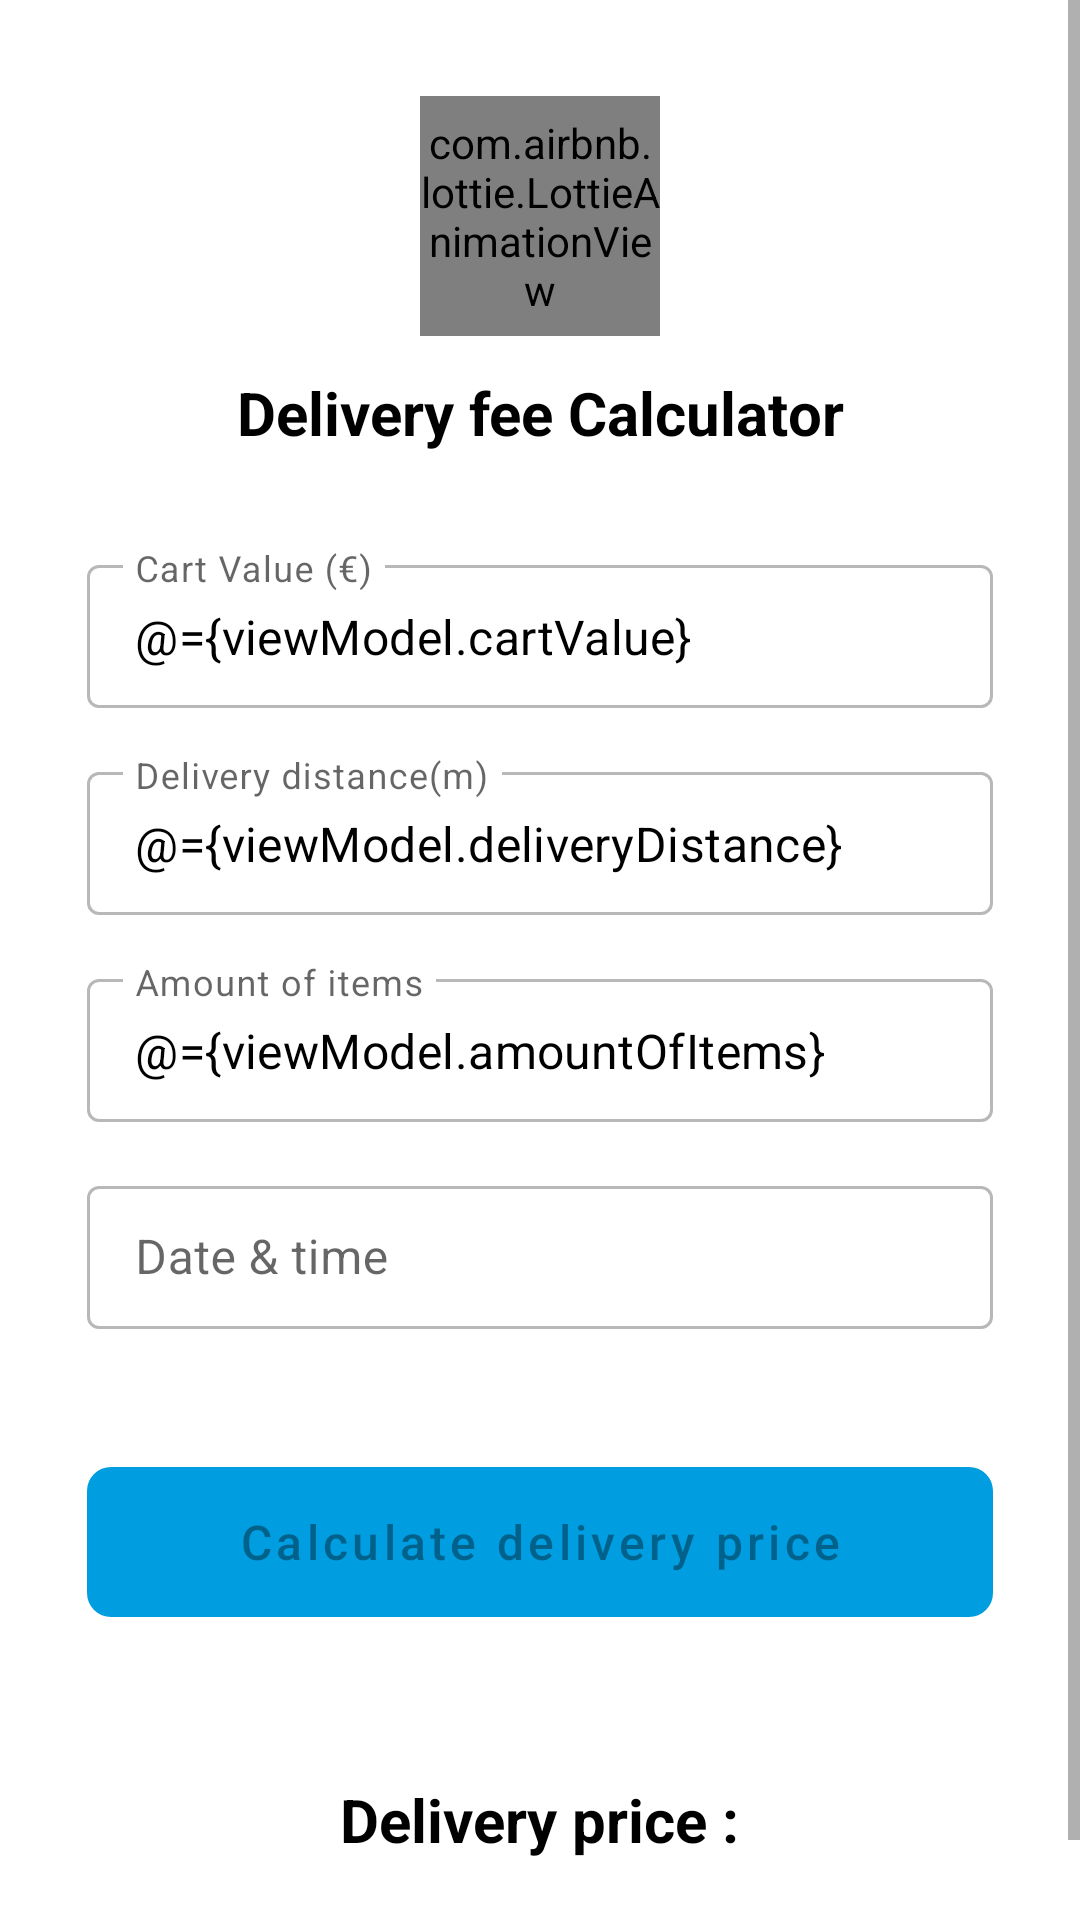

Here is an Android app screen rendered from its layout file. Give the layout XML and the strings, colors and styles it references.
<!-- AndroidManifest.xml: application theme Theme.WoltTask -->
<!-- res/layout/delivery_fee_calculator_fragment.xml -->
<?xml version="1.0" encoding="utf-8"?>
<layout xmlns:android="http://schemas.android.com/apk/res/android"
    xmlns:app="http://schemas.android.com/apk/res-auto"
    xmlns:tools="http://schemas.android.com/tools">

    <data>

        <variable
            name="viewModel"
            type="com.example.wolttask.ui.deliveryfee.DeliveryFeeCalculatorViewModel" />
    </data>

    <ScrollView
        android:layout_width="match_parent"
        android:layout_height="wrap_content">

        <androidx.constraintlayout.widget.ConstraintLayout
            android:layout_width="match_parent"
            android:layout_height="wrap_content"
            tools:context=".ui.deliveryfee.DeliveryFeeCalculatorFragment">

            <com.airbnb.lottie.LottieAnimationView
                android:id="@+id/imageViewScooter"
                android:layout_width="80dp"
                android:layout_height="80dp"
                android:layout_marginTop="32dp"
                app:layout_constraintEnd_toEndOf="parent"
                app:layout_constraintHorizontal_bias="0.5"
                app:layout_constraintStart_toStartOf="parent"
                app:layout_constraintTop_toTopOf="parent"
                app:lottie_autoPlay="true"
                app:lottie_loop="true"
                app:lottie_rawRes="@raw/delivery_animation"
                app:lottie_speed="0.3" />


            <TextView
                android:id="@+id/deliveryFeeTv"
                android:layout_width="wrap_content"
                android:layout_height="wrap_content"
                android:layout_marginTop="12dp"
                android:text="@string/delivery_fee_calculator_string"
                android:textSize="20sp"
                android:textStyle="bold"
                app:layout_constraintEnd_toEndOf="parent"
                app:layout_constraintHorizontal_bias="0.5"
                app:layout_constraintStart_toStartOf="parent"
                app:layout_constraintTop_toBottomOf="@+id/imageViewScooter" />


            <com.google.android.material.textfield.TextInputLayout
                android:id="@+id/textInputLayout4"
                style="@style/CustomEditText"
                android:layout_width="302dp"
                android:layout_height="wrap_content"
                android:layout_marginTop="16dp"
                android:hint="@string/delivery_distance_et"
                app:hintTextColor="@color/wolt_dark_blue"
                app:layout_constraintEnd_toEndOf="parent"
                app:layout_constraintHorizontal_bias="0.5"
                app:layout_constraintStart_toStartOf="parent"
                app:layout_constraintTop_toBottomOf="@+id/textInputLayout">

                <com.google.android.material.textfield.TextInputEditText
                    android:id="@+id/deliveryDistanceEt"
                    android:layout_width="match_parent"
                    android:layout_height="wrap_content"
                    android:inputType="number"
                    android:text="@={viewModel.deliveryDistance}"
                    android:textColor="@color/black" />

            </com.google.android.material.textfield.TextInputLayout>

            <com.google.android.material.textfield.TextInputLayout
                android:id="@+id/textInputLayout"
                style="@style/CustomEditText"
                android:layout_width="302dp"
                android:layout_height="wrap_content"
                android:layout_marginTop="32dp"
                android:hint="@string/cart_value_et"
                app:errorContentDescription="@string/time"
                app:hintTextColor="@color/wolt_dark_blue"
                app:layout_constraintEnd_toEndOf="parent"
                app:layout_constraintHorizontal_bias="0.5"
                app:layout_constraintStart_toStartOf="parent"
                app:layout_constraintTop_toBottomOf="@+id/deliveryFeeTv">

                <com.google.android.material.textfield.TextInputEditText
                    android:id="@+id/cartValueEt"
                    android:layout_width="match_parent"
                    android:layout_height="wrap_content"
                    android:inputType="numberDecimal"
                    android:text="@={viewModel.cartValue}"
                    android:textColor="@color/black" />

            </com.google.android.material.textfield.TextInputLayout>


            <com.google.android.material.textfield.TextInputLayout
                android:id="@+id/timeTextInput"
                style="@style/CustomEditText"
                android:layout_width="302dp"
                android:layout_height="wrap_content"
                android:layout_marginTop="16dp"
                android:hint="@string/date_time"
                app:hintTextColor="@color/wolt_dark_blue"
                app:layout_constraintEnd_toEndOf="parent"
                app:layout_constraintStart_toStartOf="parent"
                app:layout_constraintTop_toBottomOf="@+id/textInputLayout5">

                <com.google.android.material.textfield.TextInputEditText
                    android:id="@+id/timeEt"
                    android:layout_width="match_parent"
                    android:layout_height="wrap_content"
                    android:ems="10"
                    android:focusable="false"
                    android:inputType="time"
                    android:textColor="@color/black" />

            </com.google.android.material.textfield.TextInputLayout>


            <com.google.android.material.textfield.TextInputLayout
                android:id="@+id/textInputLayout5"
                style="@style/CustomEditText"
                android:layout_width="302dp"
                android:layout_height="wrap_content"
                android:layout_marginTop="16dp"
                android:hint="@string/amount_of_items"
                app:hintTextColor="@color/wolt_dark_blue"
                app:layout_constraintEnd_toEndOf="parent"
                app:layout_constraintHorizontal_bias="0.5"
                app:layout_constraintStart_toStartOf="parent"
                app:layout_constraintTop_toBottomOf="@+id/textInputLayout4">

                <com.google.android.material.textfield.TextInputEditText
                    android:id="@+id/amountOfItemsEt"
                    android:layout_width="match_parent"
                    android:layout_height="wrap_content"
                    android:inputType="number"
                    android:text="@={viewModel.amountOfItems}"
                    android:textColor="@color/black" />

            </com.google.android.material.textfield.TextInputLayout>

            <com.google.android.material.button.MaterialButton
                android:id="@+id/calculateDevliveryPriceBtn"
                android:enabled="false"
                android:layout_width="302dp"
                android:layout_height="62dp"
                android:layout_marginTop="40dp"
                android:text="@string/calculate_delivery_price"
                android:textAllCaps="false"
                android:textSize="16sp"
                app:backgroundTint="@color/wolt_dark_blue"
                app:cornerRadius="8dp"
                app:layout_constraintEnd_toEndOf="parent"
                app:layout_constraintHorizontal_bias="0.5"
                app:layout_constraintStart_toStartOf="parent"
                app:layout_constraintTop_toBottomOf="@+id/timeTextInput"
                app:rippleColor="@color/wolt_blue"
                tools:ignore="TextContrastCheck" />

            <TextView

                android:id="@+id/deliveryPriceTv"
                android:layout_width="wrap_content"
                android:layout_height="wrap_content"
                android:layout_marginTop="48dp"
                android:layout_marginBottom="48dp"
                android:text="@string/delivery_price"
                android:textSize="20sp"
                android:textStyle="bold"
                app:layout_constraintBottom_toBottomOf="parent"
                app:layout_constraintEnd_toEndOf="parent"
                app:layout_constraintHorizontal_bias="0.5"
                app:layout_constraintStart_toStartOf="parent"
                app:layout_constraintTop_toBottomOf="@+id/calculateDevliveryPriceBtn" />


            <androidx.constraintlayout.widget.Guideline
                android:id="@+id/guideline2"
                android:layout_width="wrap_content"
                android:layout_height="wrap_content"
                android:orientation="vertical"
                app:layout_constraintGuide_begin="55dp" />

            <androidx.constraintlayout.widget.Guideline
                android:id="@+id/guideline3"
                android:layout_width="wrap_content"
                android:layout_height="wrap_content"
                android:orientation="vertical"
                app:layout_constraintGuide_begin="357dp" />


        </androidx.constraintlayout.widget.ConstraintLayout>
    </ScrollView>
</layout>
<!-- resources referenced by this layout -->
<resources>
  <color name="black">#FF000000</color>
  <color name="wolt_blue">#00C2E8</color>
  <color name="wolt_dark_blue">#009DE0</color>
  <string name="amount_of_items">Amount of items</string>
  <string name="calculate_delivery_price">Calculate delivery price</string>
  <string name="cart_value_et">Cart Value (€)</string>
  <string name="date_time">Date &amp; time</string>
  <string name="delivery_distance_et">Delivery distance(m)</string>
  <string name="delivery_fee_calculator_string">Delivery fee Calculator</string>
  <string name="delivery_price">Delivery price :</string>
  <string name="time">Time</string>
  <style name="CustomEditText" parent="Widget.MaterialComponents.TextInputLayout.OutlinedBox.Dense">
          <item name="boxStrokeColor">@color/edittext_color</item>
  
      </style>
  <style name="Theme.WoltTask" parent="Theme.MaterialComponents.DayNight.NoActionBar">
          
          <item name="colorPrimary">@color/wolt_dark_blue</item>
          <item name="colorPrimaryVariant">@color/wolt_blue</item>
          <item name="colorOnPrimary">@color/white</item>
          
          <item name="colorSecondary">@color/wolt_dark_blue</item>
          <item name="colorSecondaryVariant">@color/wolt_dark_blue</item>
          <item name="colorOnSecondary">@color/black</item>
          
          <item name="android:statusBarColor" tools:targetApi="l">?attr/colorOnSecondary</item>
          
          <item name="android:textColor">?attr/colorOnSecondary</item>
  
      </style>
  <color name="white">#FFFFFFFF</color>
</resources>
